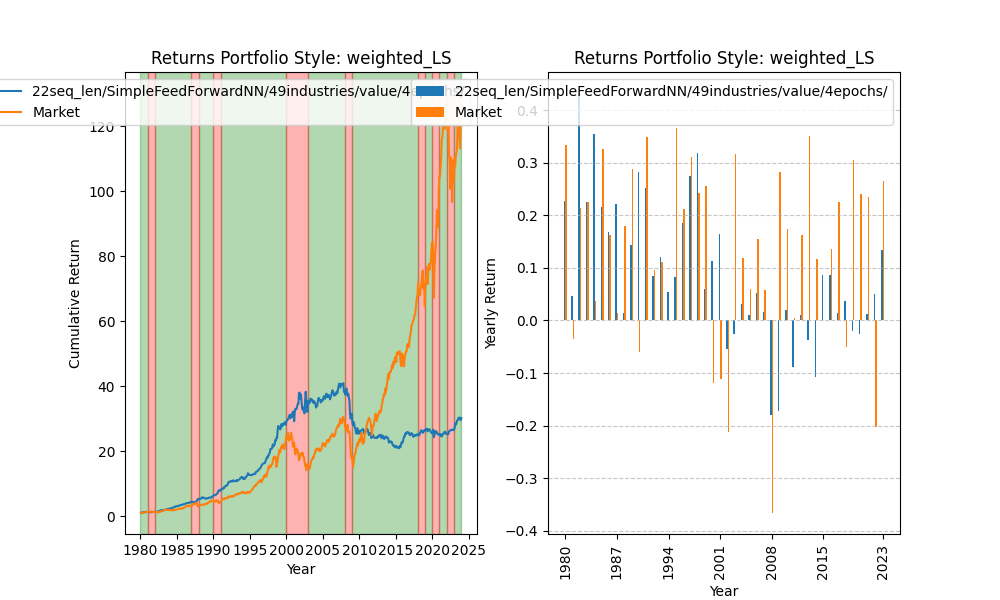

The table this chart was drawn from, first rows:
date, 0
1980-01-02, 1.005
1980-01-03, 1.012
1980-01-04, 1.001
1980-01-07, 0.9984
1980-01-08, 0.9873
1980-01-09, 0.9891
1980-01-10, 0.9922
1980-01-11, 0.9913
1980-01-14, 0.9965
1980-01-15, 0.9996
1980-01-16, 1.003
1980-01-17, 1.005
1980-01-18, 1.005
1980-01-21, 1.005
1980-01-22, 1.009
1980-01-23, 1.01
1980-01-24, 1.016
1980-01-25, 1.017
1980-01-28, 1.021
1980-01-29, 1.02
1980-01-30, 1.025
1980-01-31, 1.02
1980-02-01, 1.018
1980-02-04, 1.017
1980-02-05, 1.021
1980-02-06, 1.022
1980-02-07, 1.024
1980-02-08, 1.026
1980-02-11, 1.025
1980-02-12, 1.022
1980-02-13, 1.024
1980-02-14, 1.03
1980-02-15, 1.036
1980-02-19, 1.04
1980-02-20, 1.039
1980-02-21, 1.043
1980-02-22, 1.049
1980-02-25, 1.05
1980-02-26, 1.05
1980-02-27, 1.058
1980-02-28, 1.062
1980-02-29, 1.06
1980-03-03, 1.06
1980-03-04, 1.064
1980-03-05, 1.063
1980-03-06, 1.08
1980-03-07, 1.089
1980-03-10, 1.097
1980-03-11, 1.095
1980-03-12, 1.099
1980-03-13, 1.105
1980-03-14, 1.107
1980-03-17, 1.13
1980-03-18, 1.126
1980-03-19, 1.124
1980-03-20, 1.125
1980-03-21, 1.131
1980-03-24, 1.135
1980-03-25, 1.14
1980-03-26, 1.138
... 11,033 more rows
